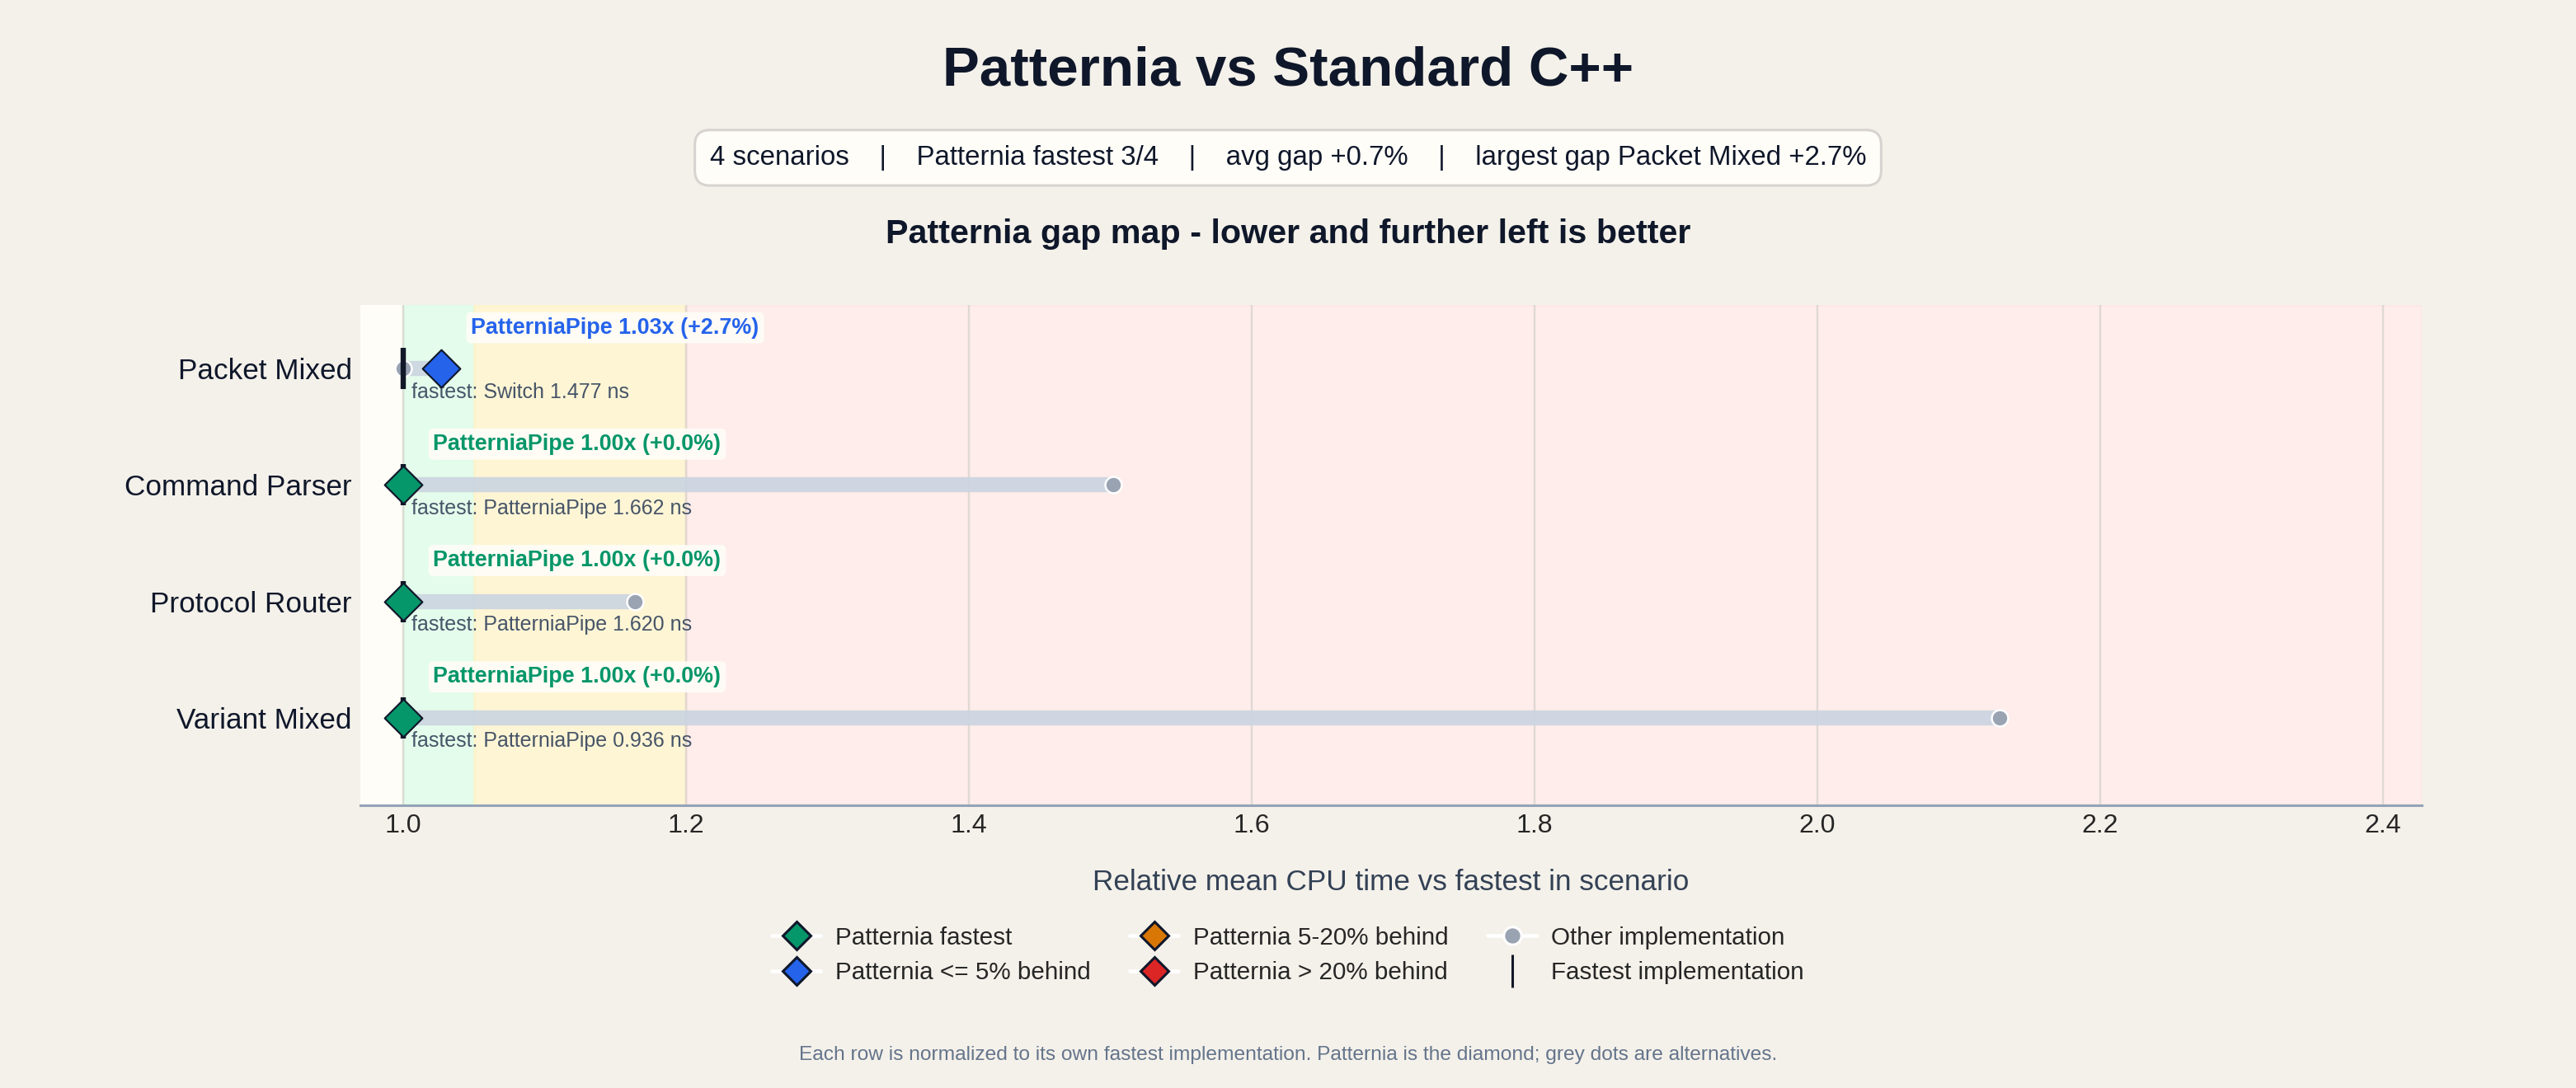

The table this chart was drawn from, first rows:
base_name, scenario, impl, mean_ns, median_ns, stddev_ns, cv_pct, is_patternia, fastest_impl, fastest_mean_ns, impl_vs_fastest_pct, impl_vs_patternia_pct, patternia_impl, patternia_mean_ns, patternia_rank, patternia_vs_fastest_pct, patternia_status
BM_IfElse_ProtocolRouter/min_time:0.500/…, ProtocolRouter, IfElse, 1.886, 1.884, 0.004570, 0.2424, no, PatterniaPipe, 1.62, 16.39, 16.39, PatterniaPipe, 1.62, 1, 0.0000, fastest
BM_PatterniaPipe_CommandParser/min_time:…, CommandParser, PatterniaPipe, 1.662, 1.661, 0.006491, 0.3906, yes, PatterniaPipe, 1.662, 0.0000, 0.0000, PatterniaPipe, 1.662, 1, 0.0000, fastest
BM_PatterniaPipe_PacketMixed/min_time:0.…, PacketMixed, PatterniaPipe, 1.517, 1.469, 0.0757, 4.991, yes, Switch, 1.477, 2.675, 0.0000, PatterniaPipe, 1.517, 2, 2.675, close
BM_PatterniaPipe_ProtocolRouter/min_time…, ProtocolRouter, PatterniaPipe, 1.62, 1.619, 0.009219, 0.5690, yes, PatterniaPipe, 1.62, 0.0000, 0.0000, PatterniaPipe, 1.62, 1, 0.0000, fastest
BM_PatterniaPipe_VariantMixed/min_time:0…, VariantMixed, PatterniaPipe, 0.9358, 0.9287, 0.01802, 1.926, yes, PatterniaPipe, 0.9358, 0.0000, 0.0000, PatterniaPipe, 0.9358, 1, 0.0000, fastest
BM_StdVisit_VariantMixed/min_time:0.500/…, VariantMixed, StdVisit, 1.992, 1.989, 0.009798, 0.4918, no, PatterniaPipe, 0.9358, 112.9, 112.9, PatterniaPipe, 0.9358, 1, 0.0000, fastest
BM_Switch_CommandParser/min_time:0.500/r…, CommandParser, Switch, 2.496, 2.491, 0.01341, 0.5371, no, PatterniaPipe, 1.662, 50.19, 50.19, PatterniaPipe, 1.662, 1, 0.0000, fastest
BM_Switch_PacketMixed/min_time:0.500/rep…, PacketMixed, Switch, 1.477, 1.478, 0.02219, 1.502, no, Switch, 1.477, 0.0000, -2.606, PatterniaPipe, 1.517, 2, 2.675, close
